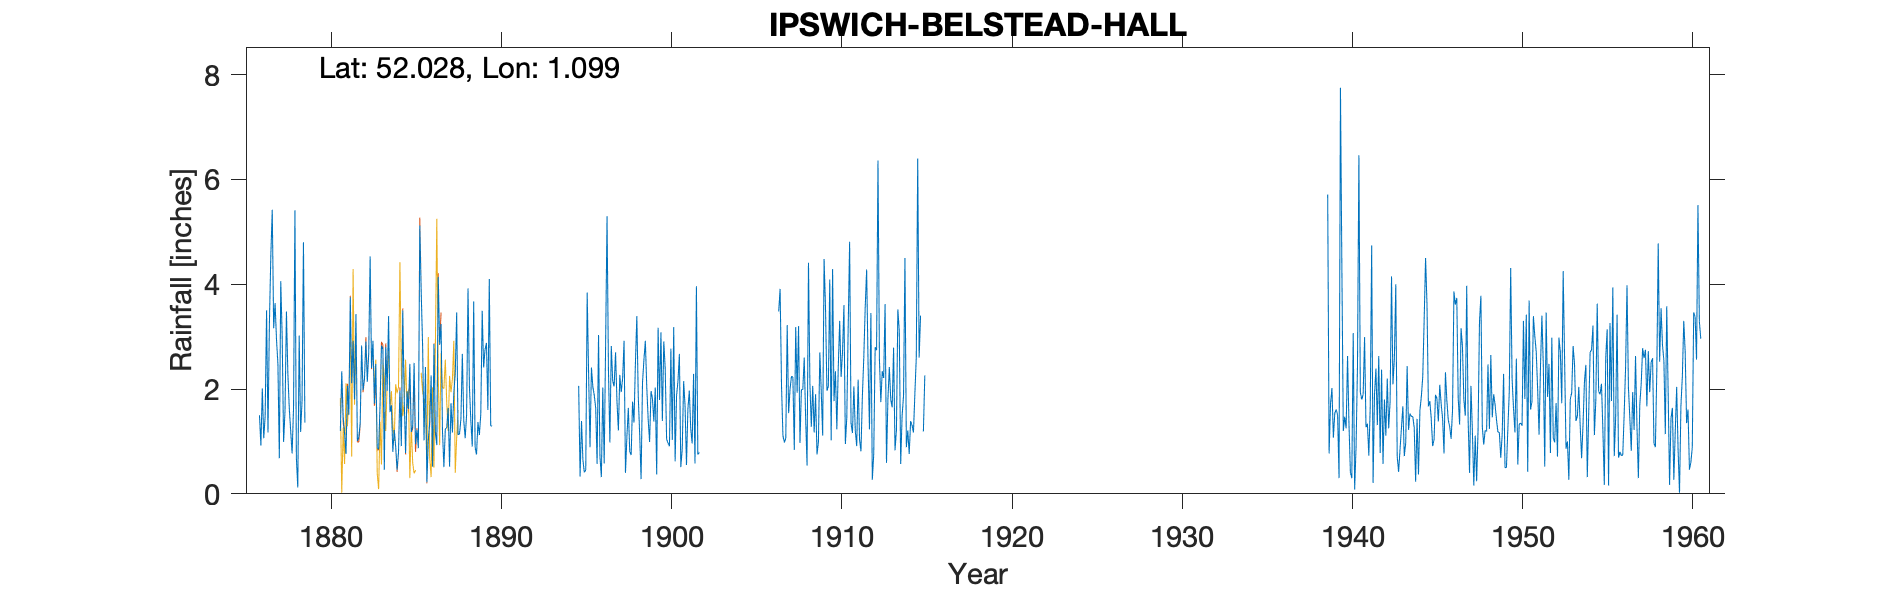

The file beside this chart, header and first rows:
IPSWICH BELSTEAD HALL, , , , , , , , , , , , , , , , , , , , , , , 
Grid ref, TM127412, Long, 1.099, Lat, 52.03, Elevation, 120, ft, , , , , , , , , , , , , , , 
Station no, 1340/6, , , , , , , , , , , , , , , , , , , , , , 
, 1870, 1871, 1872, 1873, 1874, 1875, 1876, 1877, 1878, 1879, 1880, 1881, 1882, 1883, 1884, 1885, 1886, 1887, 1888, 1889, 1890, 1891, 1892
January, , , , , , , , 5.42, 1.64, , , 1.2, 1.01, 1.72, 1.69, 1.62, 2.42, 1.2, 1.14, 0.75, , , 
February, , , , , , , , 3.16, 1.2, , , 2.34, 1.08, 2.48, 0.8, 2.48, 0.22, 0.51, 1.43, 1.37, , , 
March, , , , , , , , 3.64, 0.77, , , 1.46, 1.35, 0.88, 1.22, 1.18, 1.03, 1.24, 2.67, 1.12, , , 
April, , , , , , , 1.5, 2.94, 1.63, , , 1.15, 2.83, 0.85, 0.91, 1.28, 1.38, 1.26, 1.4, 1.52, , , 
May, , , , , , , 0.92, 2.48, 5.41, , , 0.76, 1.98, 1.7, 0.46, 2.5, 2.26, 1.64, 1.06, 3.49, , , 
June, , , , , , , 2.01, 0.68, 0.69, , , 2.06, 2.19, 2.83, 0.79, 0.95, 0.52, 0.52, 1.51, 2.41, , , 
July, , , , , , , 1.06, 4.06, 0.12, , , 1.51, 2.91, 2.76, 1.97, 1.22, 2.86, 1.73, 3.92, 2.75, , , 
August, , , , , , , 1.48, 3, 3.02, , , 3.75, 2.14, 0.46, 0.91, 0.87, 1.16, 1.17, 2.04, 2.88, , , 
September, , , , , , , 3.5, 0.99, 1.18, , , 2.11, 2.67, 2.8, 3.5, 5.12, 0.93, 1.93, 1.39, 1.6, , , 
October, , , , , , , 1.17, 1.58, 1.77, , , 2.92, 4.53, 1.96, 1.84, 3.85, 4.14, 2.29, 0.9, 4.1, , , 
November, , , , , , , 3.26, 3.48, 4.8, , , 1.8, 2.4, 3.39, 0.78, 2.82, 2.85, 3.46, 3.67, 1.3, , , 
December, , , , , , , 4.55, 2.29, 1.36, , , 3.43, 2.92, 1.56, 1.96, 1.02, 3.24, 1.13, 0.89, 1.29, , , 
Total, , , , , , , , 33.72, 23.59, , , 24.49, 28.01, 23.39, 16.83, 24.91, 23.01, 18.08, 22.02, 24.58, , , 
1900, 1901 & Jan-Feb 1902 data added fro…, , , , , , , , , , , , , , , , , , , , , , , 
